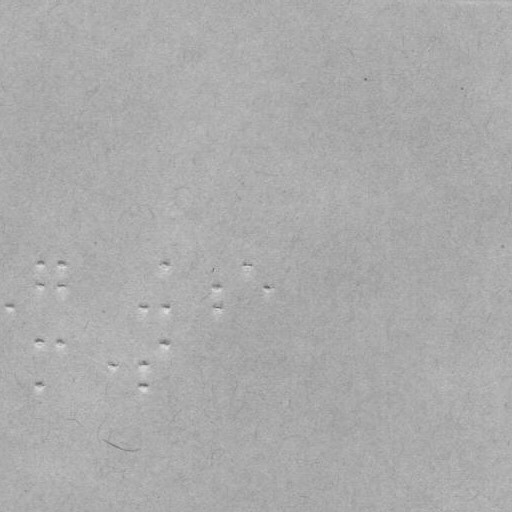

Source data for this figure (header and first rows):
braille
False
x, y
9.0, 305.0
37.0, 263.0
37.0, 284.0
58.0, 263.0
58.0, 284.0
141.0, 305.0
163.0, 263.0
163.0, 305.0
215.0, 284.0
215.0, 305.0
245.0, 263.0
268.0, 284.0
37.0, 341.0
37.0, 384.0
58.0, 341.0
110.0, 363.0
141.0, 363.0
141.0, 384.0
163.0, 341.0
